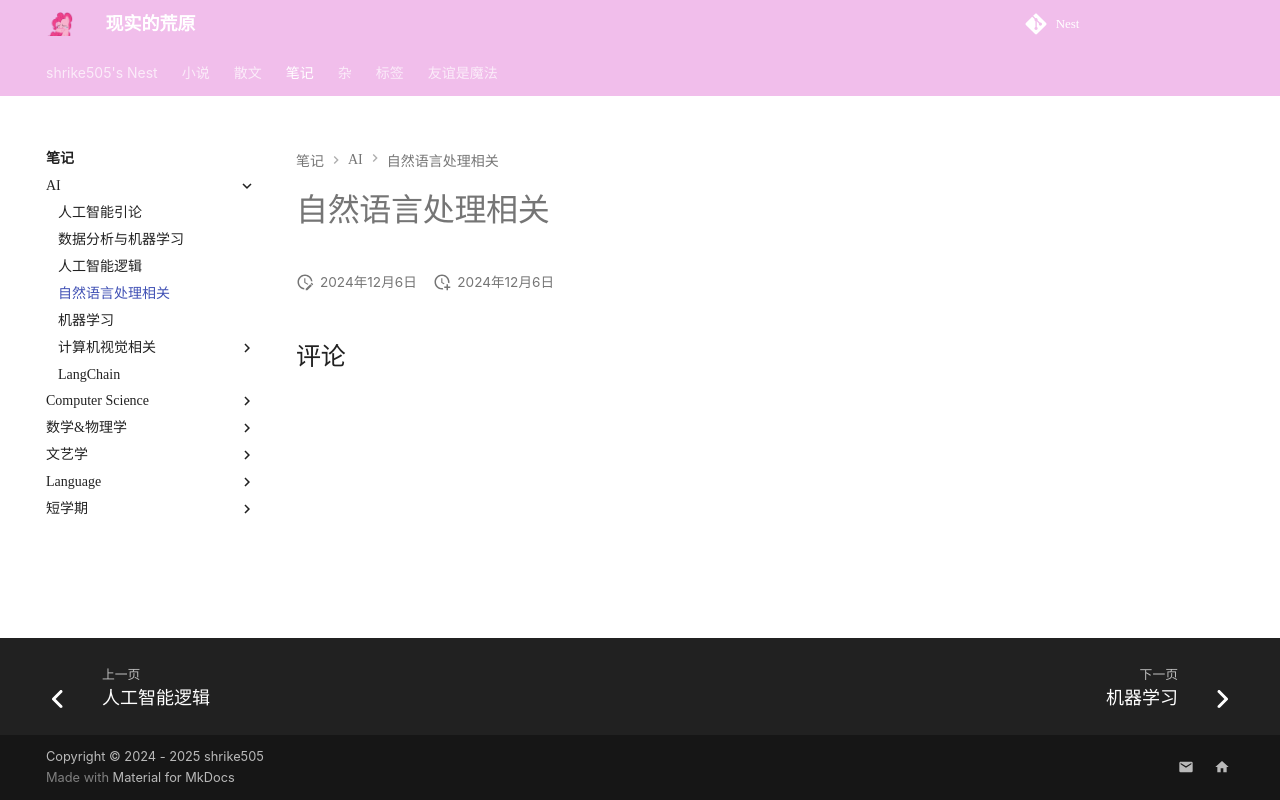

repository: shrike-505/Nest · page: notes/AI/NLP/index.html · generator: mkdocs

---
    comments: true
    nostatistics: true
 
---

# 自然语言处理相关
